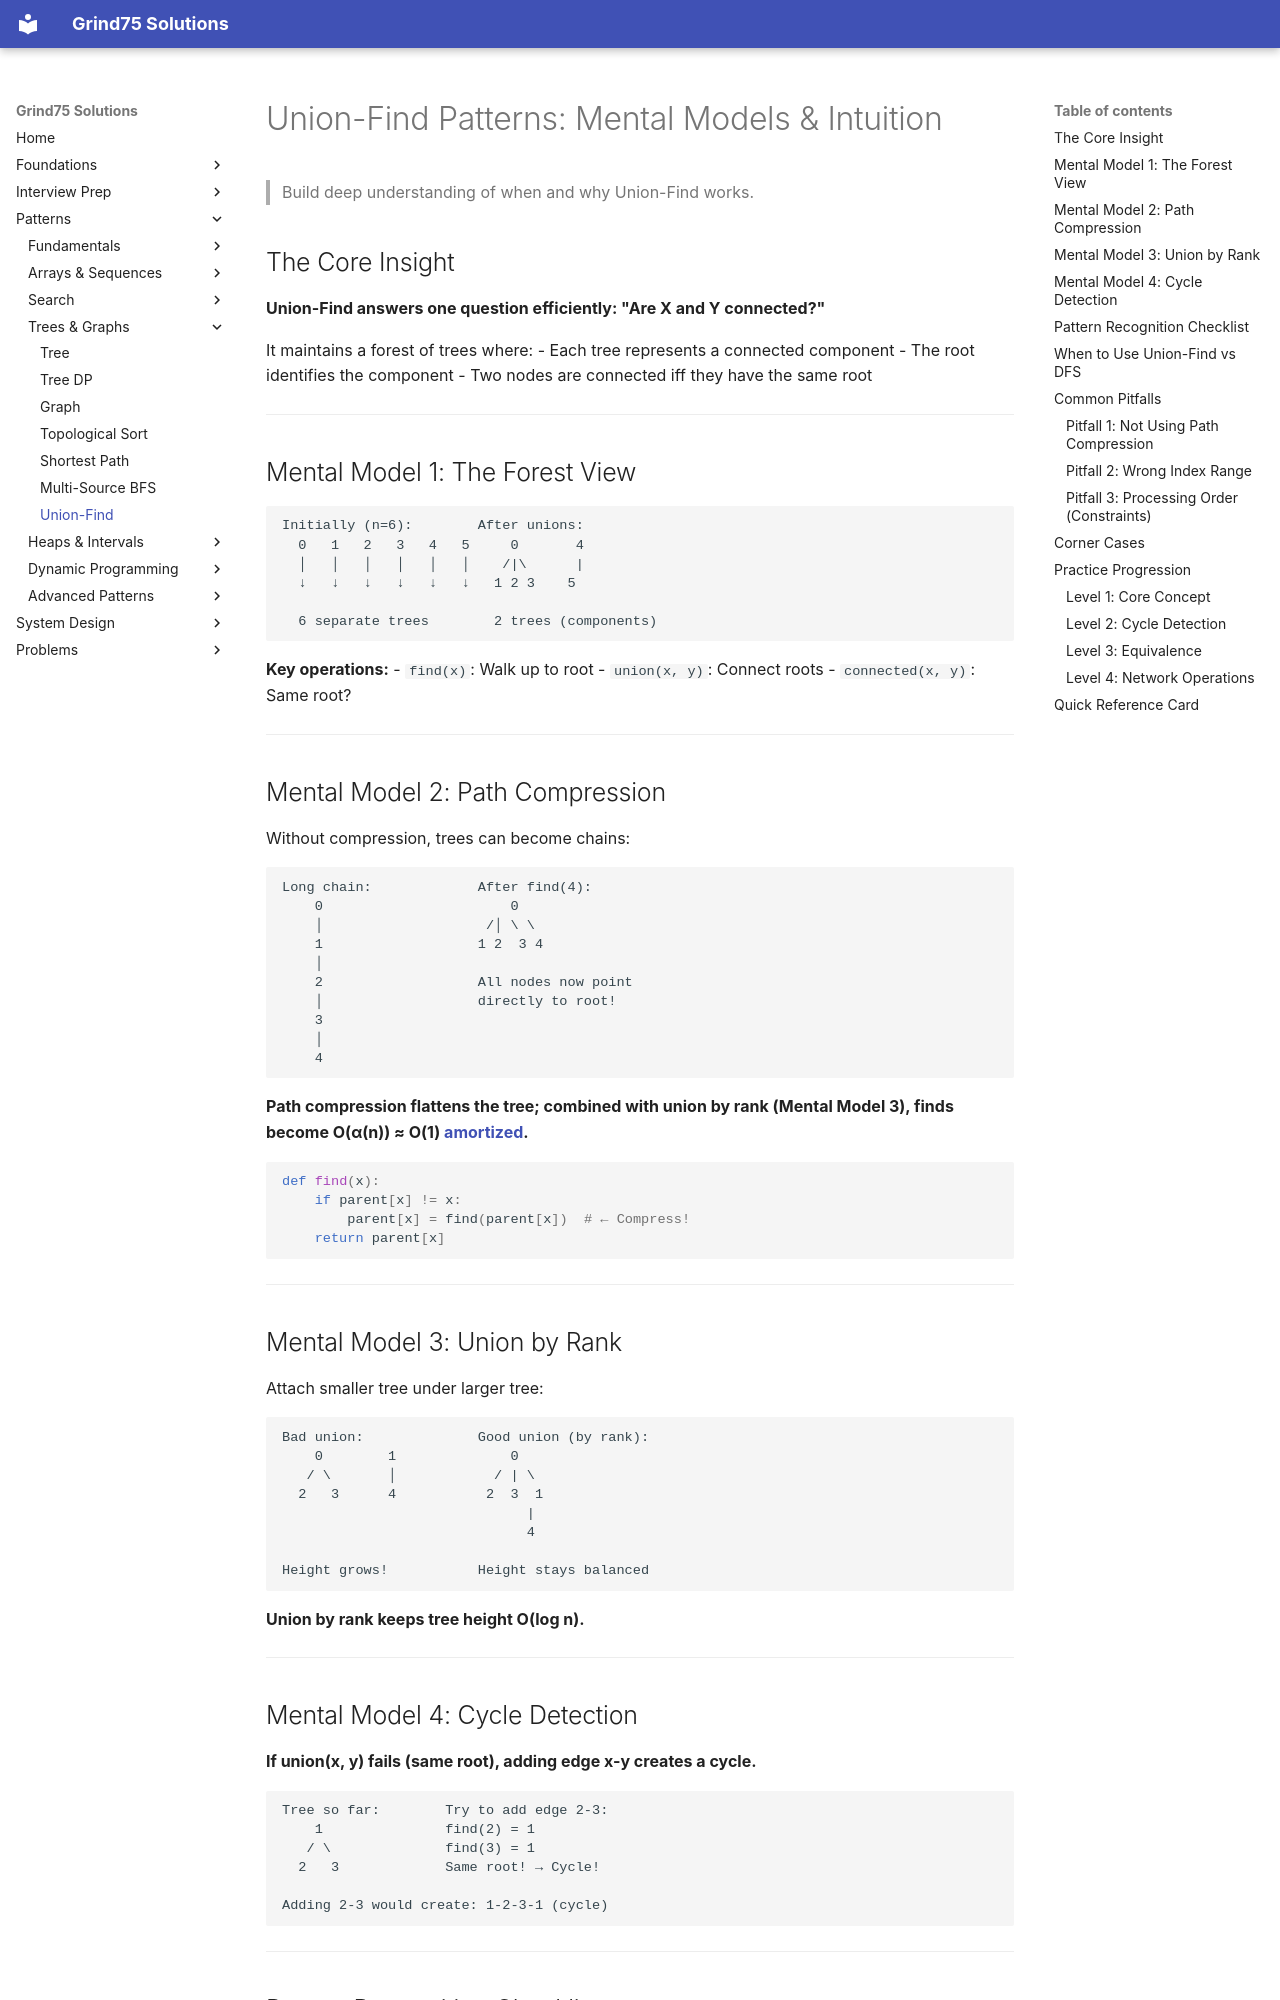

repository: ThoDHa/grind75 · page: patterns/union_find/intuition/index.html · generator: mkdocs

# Union-Find Patterns: Mental Models & Intuition

> Build deep understanding of when and why Union-Find works.

## The Core Insight

**Union-Find answers one question efficiently: "Are X and Y connected?"**

It maintains a forest of trees where:
- Each tree represents a connected component
- The root identifies the component
- Two nodes are connected iff they have the same root

---

## Mental Model 1: The Forest View

```
Initially (n=6):        After unions:
  0   1   2   3   4   5     0       4
  │   │   │   │   │   │    /|\      |
  ↓   ↓   ↓   ↓   ↓   ↓   1 2 3    5

  6 separate trees        2 trees (components)
```

**Key operations:**
- `find(x)`: Walk up to root
- `union(x, y)`: Connect roots
- `connected(x, y)`: Same root?

---

## Mental Model 2: Path Compression

Without compression, trees can become chains:

```
Long chain:             After find(4):
    0                       0
    │                    /│ \ \
    1                   1 2  3 4
    │
    2                   All nodes now point
    │                   directly to root!
    3
    │
    4
```

**Path compression flattens the tree; combined with union by rank (Mental Model 3), finds become O(α(n)) ≈ O(1) [amortized](../../foundations/glossary.md).**

```python
def find(x):
    if parent[x] != x:
        parent[x] = find(parent[x])  # ← Compress!
    return parent[x]
```

---

## Mental Model 3: Union by Rank

Attach smaller tree under larger tree:

```
Bad union:              Good union (by rank):
    0        1              0
   / \       │            / | \
  2   3      4           2  3  1
                              |
                              4

Height grows!           Height stays balanced
```

**Union by rank keeps tree height O(log n).**

---

## Mental Model 4: Cycle Detection

**If union(x, y) fails (same root), adding edge x-y creates a cycle.**

```
Tree so far:        Try to add edge 2-3:
    1               find(2) = 1
   / \              find(3) = 1
  2   3             Same root! → Cycle!

Adding 2-3 would create: 1-2-3-1 (cycle)
```

---
